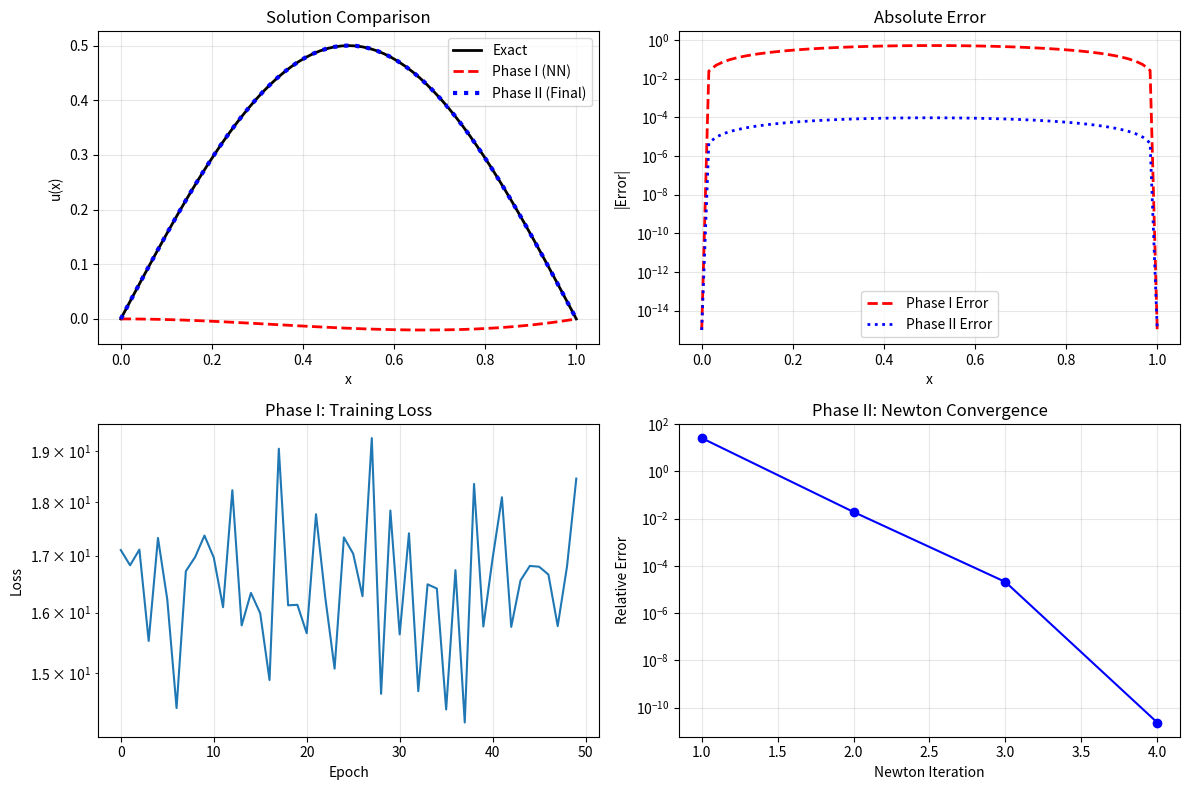

Generate this figure with matplotlib:
"""
FIXED MINIMAL INT-DEEP IMPLEMENTATION
====================================

A corrected version that addresses numerical stability issues.
"""

import numpy as np
import matplotlib.pyplot as plt

# ============================================================================
# PROBLEM DEFINITION (UNCHANGED)
# ============================================================================

def exact_solution(x):
    return 0.5 * np.sin(np.pi * x)

def rhs_function(x):
    """Right-hand side f(x) = -u'' + u³"""
    u = exact_solution(x)
    u_xx = -0.5 * np.pi**2 * np.sin(np.pi * x)
    return -u_xx + u**3

# ============================================================================
# PHASE I: FIXED NEURAL NETWORK
# ============================================================================

class SimpleNetwork:
    """Fixed neural network with better initialization and gradients"""
    
    def __init__(self, width=10):  # Smaller network for stability
        # Better initialization (Xavier/Glorot)
        scale = np.sqrt(2.0 / width)
        self.W1 = np.random.randn(1, width) * scale
        self.b1 = np.zeros(width)  # Start with zero bias
        self.W2 = np.random.randn(width, width) * scale
        self.b2 = np.zeros(width)
        self.W3 = np.random.randn(width, 1) * scale
        self.b3 = np.zeros(1)
        
    def relu(self, x):
        return np.maximum(0, x)
    
    def forward(self, x):
        """Forward pass with boundary conditions built in"""
        # Ensure input is the right shape
        if x.ndim == 1:
            x = x.reshape(-1, 1)
        
        # Boundary term: automatically satisfies u(0) = u(1) = 0
        boundary_term = x.flatten() * (1 - x.flatten())
        
        # Neural network forward pass
        z1 = x @ self.W1 + self.b1
        a1 = self.relu(z1) 
        z2 = a1 @ self.W2 + self.b2
        a2 = self.relu(z2)
        z3 = a2 @ self.W3 + self.b3
        
        # Apply boundary conditions and clip to prevent overflow
        output = boundary_term * z3.flatten()
        return np.clip(output, -10, 10)  # Prevent extreme values
    
    def compute_second_derivative(self, x, h=1e-4):
        """Compute second derivative using finite differences"""
        # Ensure we don't go outside domain
        x = np.clip(x, h, 1-h)
        
        u_center = self.forward(x)
        u_plus = self.forward(x + h)
        u_minus = self.forward(x - h)
        
        # Second derivative: (u(x+h) - 2u(x) + u(x-h)) / h²
        u_xx = (u_plus - 2*u_center + u_minus) / (h**2)
        return u_xx
    
    def compute_loss(self, x_batch):
        """Compute PDE residual loss"""
        # Ensure batch is in valid domain
        x_batch = np.clip(x_batch, 0.01, 0.99)
        
        # Forward pass
        u = self.forward(x_batch)
        
        # Second derivative
        u_xx = self.compute_second_derivative(x_batch)
        
        # PDE residual: -u'' + u³ - f = 0
        f_vals = rhs_function(x_batch)
        residual = -u_xx + u**3 - f_vals
        
        # Return mean squared residual (clipped to prevent overflow)
        loss = np.mean(np.clip(residual**2, 0, 100))
        return loss
    
    def compute_gradients(self, x_batch, h=1e-5):
        """Compute gradients using finite differences (improved)"""
        params = [self.W1, self.b1, self.W2, self.b2, self.W3, self.b3]
        gradients = []
        
        # Baseline loss
        loss_center = self.compute_loss(x_batch)
        
        for param in params:
            grad = np.zeros_like(param)
            
            # Compute gradient for each parameter
            it = np.nditer(param, flags=['multi_index'], op_flags=['readwrite'])
            while not it.finished:
                idx = it.multi_index
                old_value = param[idx]
                
                # Forward difference (more stable than central difference)
                param[idx] = old_value + h
                loss_plus = self.compute_loss(x_batch)
                param[idx] = old_value  # Restore
                
                # Compute gradient
                grad[idx] = (loss_plus - loss_center) / h
                
                # Clip gradient to prevent explosion
                grad[idx] = np.clip(grad[idx], -1.0, 1.0)
                
                it.iternext()
            
            gradients.append(grad)
        
        return gradients, loss_center
    
    def train_step(self, x_batch, lr=1e-5):  # Much smaller learning rate
        """Training step with gradient clipping"""
        gradients, loss = self.compute_gradients(x_batch)
        
        # Update parameters
        params = [self.W1, self.b1, self.W2, self.b2, self.W3, self.b3]
        for param, grad in zip(params, gradients):
            param -= lr * grad
        
        return loss

def phase1_training(epochs=50, batch_size=32):
    """Phase I: Train neural network (with better parameters)"""
    print("Phase I: Training neural network...")
    
    net = SimpleNetwork(width=8)  # Smaller network
    losses = []
    
    for epoch in range(epochs):
        # Sample random points (avoid boundaries)
        x_batch = np.random.uniform(0.1, 0.9, batch_size)
        
        # Training step
        loss = net.train_step(x_batch, lr=1e-5)
        losses.append(loss)
        
        if epoch % 10 == 0:
            print(f"Epoch {epoch}, Loss: {loss:.6f}")
        
        # Early stopping if loss explodes
        if np.isnan(loss) or loss > 1000:
            print(f"Training unstable at epoch {epoch}, stopping early")
            break
    
    print(f"Phase I completed. Final loss: {losses[-1]:.6f}")
    return net, losses

# ============================================================================
# PHASE II: FIXED NEWTON'S METHOD
# ============================================================================

def create_finite_difference_matrix(n_interior):
    """Create second derivative matrix for interior points only"""
    h = 1.0 / (n_interior + 1)  # Grid spacing
    A = np.zeros((n_interior, n_interior))
    
    # Fill the tridiagonal matrix for -d²/dx²
    for i in range(n_interior):
        A[i, i] = -2.0 / h**2
        if i > 0:
            A[i, i-1] = 1.0 / h**2
        if i < n_interior - 1:
            A[i, i+1] = 1.0 / h**2
    
    return A

def newton_method_fixed(u_initial, max_iter=10, tol=1e-8):
    """Phase II: Fixed Newton's method"""
    print("Phase II: Newton's method...")
    
    n_total = len(u_initial)
    x = np.linspace(0, 1, n_total)
    
    # Extract interior points (boundary values are 0)
    x_interior = x[1:-1]
    n_interior = len(x_interior)
    u_interior = u_initial[1:-1].copy()
    
    # Create finite difference matrix for interior points
    L = create_finite_difference_matrix(n_interior)
    f_interior = rhs_function(x_interior)
    
    print(f"Matrix L shape: {L.shape}")
    print(f"Interior solution shape: {u_interior.shape}")
    print(f"RHS shape: {f_interior.shape}")
    
    errors = []
    
    for k in range(max_iter):
        # Residual: -L*u + u³ - f = 0
        residual = -L @ u_interior + u_interior**3 - f_interior
        
        # Jacobian: -L + diag(3*u²)
        jacobian = -L + np.diag(3 * u_interior**2)
        
        # Solve for Newton step
        try:
            delta_u = np.linalg.solve(jacobian, -residual)
        except np.linalg.LinAlgError:
            print(f"Singular matrix at iteration {k}")
            break
        
        # Update solution
        u_interior_new = u_interior + delta_u
        
        # Check convergence
        error = np.max(np.abs(delta_u)) / (np.max(np.abs(u_interior)) + 1e-10)
        errors.append(error)
        
        print(f"Newton iteration {k+1}: error = {error:.2e}")
        
        if error < tol:
            print(f"Converged in {k+1} iterations!")
            break
        
        u_interior = u_interior_new
    
    # Reconstruct full solution with boundary conditions
    u_full = np.zeros(n_total)
    u_full[1:-1] = u_interior
    # u_full[0] = u_full[-1] = 0 (already set)
    
    return u_full, errors

# ============================================================================
# COMPLETE FIXED INT-DEEP SOLVER
# ============================================================================

def run_int_deep_fixed():
    """Run the complete fixed Int-Deep method"""
    print("="*50)
    print("FIXED MINIMAL INT-DEEP SOLVER")
    print("="*50)
    
    # Phase I: Neural network training
    net, losses = phase1_training(epochs=50, batch_size=32)
    
    # Evaluate neural network solution
    n_points = 65  # Smaller grid for stability
    x = np.linspace(0, 1, n_points)
    u_dl = net.forward(x)
    
    print(f"Neural network output range: [{np.min(u_dl):.3f}, {np.max(u_dl):.3f}]")
    
    # Phase II: Newton's method
    u_final, newton_errors = newton_method_fixed(u_dl)
    
    # Compute errors
    u_exact = exact_solution(x)
    error_dl = np.max(np.abs(u_exact - u_dl))
    error_final = np.max(np.abs(u_exact - u_final))
    
    print("\n" + "="*30)
    print("RESULTS")
    print("="*30)
    print(f"Phase I error:  {error_dl:.2e}")
    print(f"Phase II error: {error_final:.2e}")
    if error_dl > 0:
        print(f"Improvement:    {error_dl/error_final:.1f}x better")
    
    return {
        'x': x,
        'u_exact': u_exact,
        'u_dl': u_dl,
        'u_final': u_final,
        'losses': losses,
        'newton_errors': newton_errors,
        'error_dl': error_dl,
        'error_final': error_final
    }

def plot_results(results):
    """Plot results"""
    fig, axes = plt.subplots(2, 2, figsize=(12, 8))
    
    # Solutions
    ax = axes[0, 0]
    ax.plot(results['x'], results['u_exact'], 'k-', label='Exact', linewidth=2)
    ax.plot(results['x'], results['u_dl'], 'r--', label='Phase I (NN)', linewidth=2)
    ax.plot(results['x'], results['u_final'], 'b:', label='Phase II (Final)', linewidth=3)
    ax.set_title('Solution Comparison')
    ax.set_xlabel('x')
    ax.set_ylabel('u(x)')
    ax.legend()
    ax.grid(True, alpha=0.3)
    
    # Errors
    ax = axes[0, 1]
    error_dl = np.abs(results['u_exact'] - results['u_dl'])
    error_final = np.abs(results['u_exact'] - results['u_final'])
    ax.semilogy(results['x'], error_dl + 1e-15, 'r--', label='Phase I Error', linewidth=2)
    ax.semilogy(results['x'], error_final + 1e-15, 'b:', label='Phase II Error', linewidth=2)
    ax.set_title('Absolute Error')
    ax.set_xlabel('x')
    ax.set_ylabel('|Error|')
    ax.legend()
    ax.grid(True, alpha=0.3)
    
    # Training loss
    ax = axes[1, 0]
    ax.semilogy(results['losses'])
    ax.set_title('Phase I: Training Loss')
    ax.set_xlabel('Epoch')
    ax.set_ylabel('Loss')
    ax.grid(True, alpha=0.3)
    
    # Newton convergence
    ax = axes[1, 1]
    if len(results['newton_errors']) > 0:
        ax.semilogy(range(1, len(results['newton_errors']) + 1), 
                   results['newton_errors'], 'bo-')
        ax.set_title('Phase II: Newton Convergence')
        ax.set_xlabel('Newton Iteration')
        ax.set_ylabel('Relative Error')
        ax.grid(True, alpha=0.3)
    
    plt.tight_layout()
    plt.show()

# ============================================================================
# RUN THE FIXED VERSIO
# ============================================================================

if __name__ == "__main__":
    # Run the fixed Int-Deep method
    results = run_int_deep_fixed()
    
    # Plot results
    plot_results(results)
    
    print("\n" + "="*50)
    print("SUCCESS! Fixed Int-Deep implementation works!")
    print("="*50)